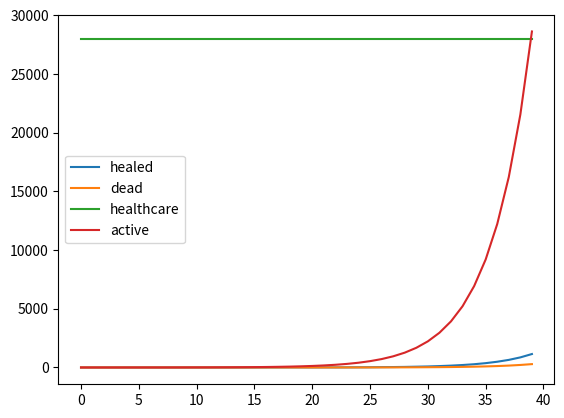

Here is the Python script that generated this plot:
import random as r

import matplotlib.pyplot as plt

class GameState:
    """docstring for GameState"""
    def __init__(self, mood = 100, taxes = 100, healthcare = 28000,
            new_infected = 1, dead = 0, immune = 0, active = 0, noninfected = int(83e6), growth = 0.33):
        self.mood = mood
        self.taxes = taxes
        self.healthcare = healthcare
        self.new_infected = new_infected
        self.infected = new_infected
        self.dead = dead
        self.immune = immune
        self.active = active
        self.noninfected = noninfected
        self.previous = None
        self.growth = growth
        self.healed = 0
        
    def clone(self):
        g = GameState(self.mood, self.taxes, self.healthcare, self.infected,
            self.dead, self.immune, self.active, self.noninfected)
        g.previous = self
        return g

    def __repr__(self):
        return "GameState(" + ", ".join(map(lambda x: x[0] + "=" + str(x[1]),
                [("mood", self.mood), ("taxes",self.taxes), ("healthcare",self.healthcare), ("infected",self.infected), ("new_infected",self.new_infected),
                 ("dead",self.dead), ("immune", self.immune), ("active", self.active), ("noninfected", self.noninfected)])) + ")"

class Card:
    def apply(self, gamestate):
        return gamestate

class ActiveCases(Card):
    def apply(self, gamestate):
        gamestate.active = int(gamestate.infected * 0.05)
        return gamestate

def get_prev_n(gamestate, n):
    for i in range(n):
        if gamestate.previous == None: return None
        gamestate = gamestate.previous
    return gamestate

class Dying(Card):
    def apply(self, gamestate):
        dying = int(get_prev_n(gamestate, 14).new_infected * 0.02 + 0.5) if get_prev_n(gamestate, 14) else 0
        gamestate.dead += dying
        gamestate.new_infected -= dying
        return gamestate

class Healing(Card):
    def apply(self, gamestate):
        gamestate.healed = get_prev_n(gamestate, 18).new_infected if get_prev_n(gamestate, 18) else 0
        gamestate.infected -= gamestate.healed
        gamestate.immune += gamestate.healed
        return gamestate

class Infect(Card):
    def apply(self, gamestate):
        gamestate.new_infected = int(gamestate.infected * gamestate.growth + r.random() * 5)
        gamestate.noninfected -= gamestate.new_infected
        if gamestate.noninfected < 0:
            gamestate.new_infected -= (-gamestate.noninfected)
            gamestate.noninfected = 0
        gamestate.infected += gamestate.new_infected
        return gamestate

LOOSING = False
class CrashHealthcare(Card):
    def loosing(self, gamestate):
        return gamestate.active >= gamestate.healthcare

    def apply(self, gamestate):
        global LOOSING
        if self.loosing(gamestate):
            LOOSING = True
            print("we lost")
        return gamestate


def simulate(n):
    g = GameState()
    cards = [ActiveCases(), Dying(), Infect(), Healing(), CrashHealthcare()]
    healed = []
    infected = []
    new_infected = []
    dead = []
    healthcare = []
    active = []
    for i in range(n):
        g = g.clone()
        for el in cards:
            g = el.apply(g)
        if not (i % 3):
            print(i, g)

        healed.append(g.healed)
        infected.append(g.infected)
        new_infected.append(g.new_infected)
        dead.append(g.dead)
        healthcare.append(g.healthcare)
        active.append(g.active)

        if LOOSING:
            break
    plt.plot(healed, label = 'healed')
    plt.plot(dead, label = 'dead')
    plt.plot(healthcare, label = "healthcare")
    plt.plot(active, label = "active")
    plt.legend()
    plt.show()


simulate(200)
